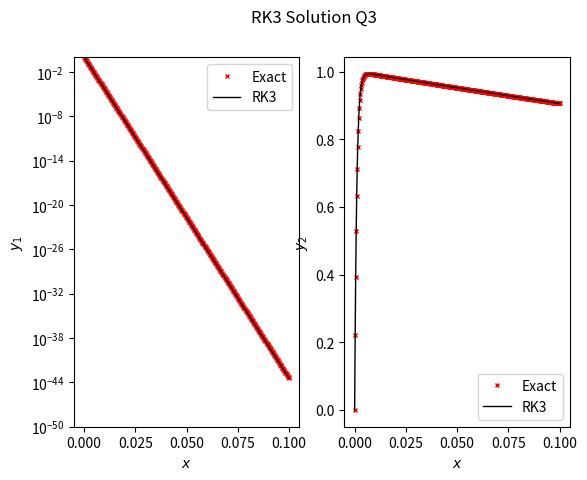
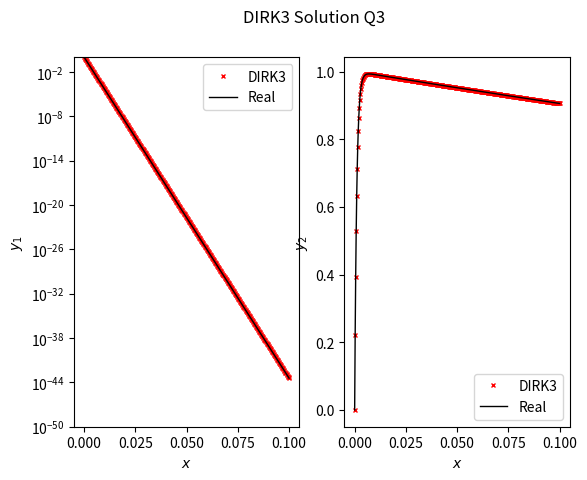
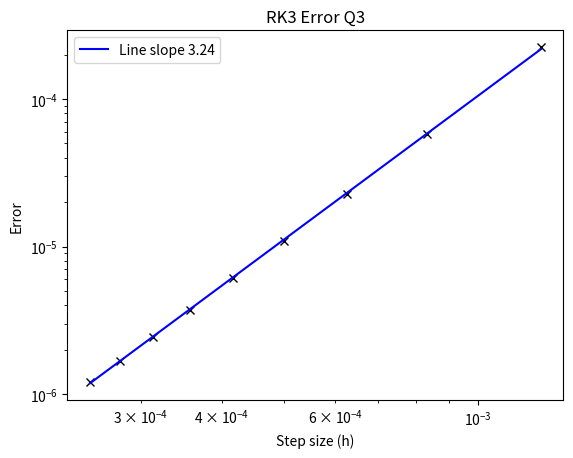
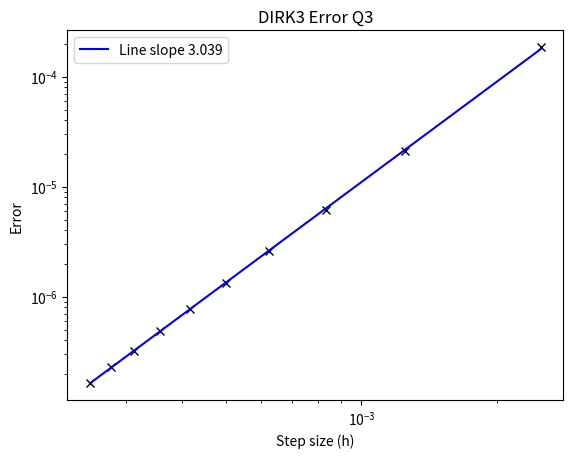
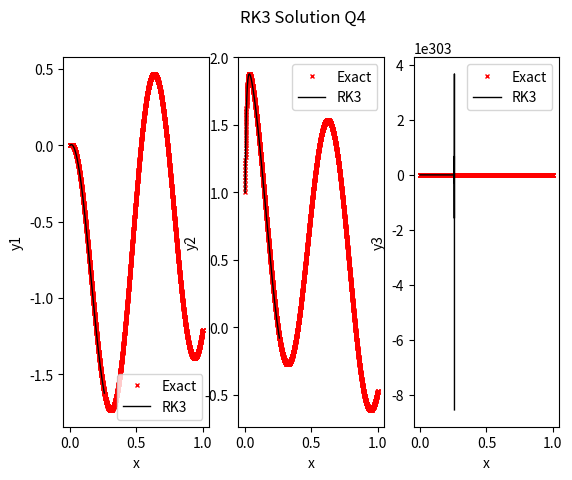
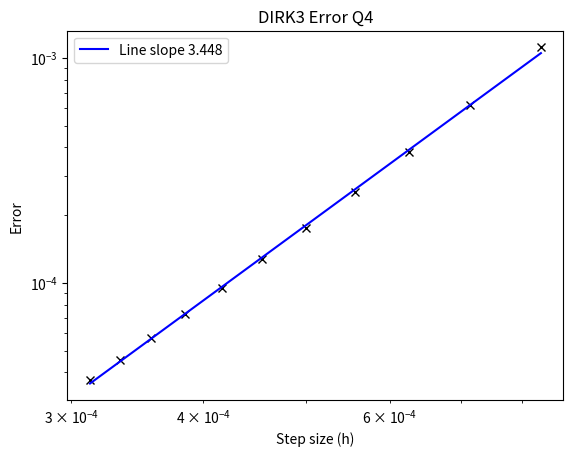
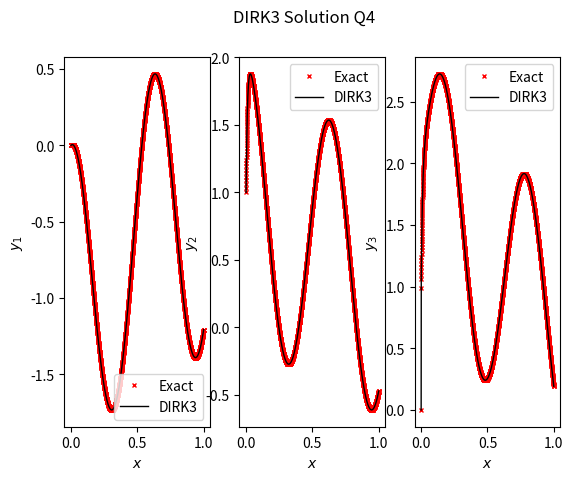

Write the Python code that produced these figures, in order.
#!/usr/bin/env python3
# -*- coding: utf-8 -*-
"""
Created on Mon Nov  4 20:13:54 2019

@author: haider
"""


import numpy as np
from matplotlib import pyplot as plt



def rk3(A, bvector, y0, interval, N):
    
    """ 
    Functional implementation of the standard explicit third order
    Runge-Kutta (RK3) method. This will solve equations of the form:
        
        dydt = Ay + b(x)                                            (1)
        
            
    A is an (nxn) matrix with constant coefficients and b depends
    on the indpendent variable x only.
    
    This function uses standard Numpy routines for matrix multiplications
        
    
    Parameters
    ----------
    
        Requires the following inputs:
        
    A:  array
        The matrix A as defined in equation (1)
    
    bvector: function
             A function in which the input is the location x and the 
             output is the vector b in equation (1)
    
    y0: array
        n-vector of initial data for the system
    
    interval: list
              A list interval which provides the start and end values
              on which the solution is computed [x0, xn]
              
    N:  int
        Number of steps the algorithm will take, defined so that 
        h = (xn-x0)/N 
           
    
    Returns
    -------
    
    x:  array
        Vector of locations at which the solution has been evaluated, uniformly
        spaced.
        
    y:  array
        Vector of solutions to the problem, with dimensions MxN where M is 
        the number of equations in the system and N is the number of solution 
        steps (length of x)/
    
    The solver will output vector x containing the locations x at 
    which the solution is evaluated, and a vector y containing the solutions.


              
    """
               
    
    #Check inputs will not violate the programme:
    
    #Check if A is an array:
    
    assert(isinstance(A, np.ndarray)), 'A must be an array'
    
    #Check that A is a square matrix:
    
    assert(A.shape[0] == A.shape[1]), 'The matrix A must be square'
    
    #Check that the number of initial conditions is sufficient:
    
    assert(len(y0) == len(A)), 'Incorrect number of initial conditions'
    
    #Check that the number of steps in the algorithm is an integer:
    
    assert(isinstance(N, int)), 'N must be an integer'
    
    #Check that bvector is a function:
    
    assert(callable(bvector)), 'bvector must be a defined function'
    
    #Check that interval is a suitable iterable of two elements:
    
    assert(len(interval) == 2), 'interval must be a list of two elements'
    
    #Check the elements in interval are not equal:
    
    assert(interval[0] != interval[1]), 'interval must have two different elements'
    
        
    #Define the nodes of x:
    
    x = np.linspace(interval[0], interval[1], N+1)
    
    #Compute the step-size for the solution:
    
    h = (interval[1] - interval[0])/N
    
    #Preallocate the solution vector as an array of zeros for efficiency
    #when solving:
    
    Y = np.zeros((A.shape[0], len(x)))
    Y[:, 0] = y0
    
    #Loop through the range of the location vector (minus 1) as we already 
    #have the initial value
    
    for i in range(0, N):
        
        #Compute Y(1) and Y(2):
        
        Y1  = Y[:, i] + h*(np.matmul(A, Y[:, i]) + bvector(x[i]))
        Y2 = 0.75*Y[:, i] + 0.25*Y1 + 0.25*h*(np.matmul(A, Y1) + bvector(x[i] + h))
        
        #Now compute the weighted sum of the solution vector Y at step (n+1)
        
        Y[:, i+1] = (1/3)*Y[:, i] + (2/3)*Y2 + (2/3)*h*(np.matmul(A, Y2) + bvector(x[i] + h))
        
    
    return x, Y
        
    
    
def dirk3(A, bvector, y0, interval, N):
    
    """ 
    Functional representation of the two stage third order accurate 
    Diagonally Implicit Runge-Kutta method (DIRK3). This will implicitly
    solve a system of equations defined by:
        
        dydt = Ay + b(x)                                            (1)
        
    A is an (nxn) matrix with constant coefficients and b depends
    on the indpendent variable x only
    
    This function uses standard numpy routines to solve for the linear systems
    for y1 and y2, as well as for matrix multiplication.
        
        
    Parameters
    ----------
        
    A:  array
        The matrix A as defined in equation (1)
    
    bvector: function
             A function in which the input is the location x and the 
             output is the vector b in equation (1)
    
    y0: array
        n-vector of initial data for the system
    
    interval: list
              A list interval which provides the start and end values
              on which the solution is computed [x0, xn]
              
    N:  int
        Number of steps the algorithm will take, defined so that 
        h = (xn-x0)/N 
           
    
    Returns
    -------
    
    x:  array
        Vector of locations at which the solution has been evaluated, uniformly
        spaced.
        
    y:  array
        Vector of solutions to the problem, with dimensions MxN where M is 
        the number of equations in the system and N is the number of solution 
        steps (length of x)/
    
    The solver will output vector x containing the locations x at 
    which the solution is evaluated, and a vector y containing the solutions.

    """

    #Check inputs will not violate the programme:
    
    #Check if A is an array:
    
    assert(isinstance(A, np.ndarray)), 'A must be an array'
    
    #Check that A is a square matrix:
    
    assert(A.shape[0] == A.shape[1]), 'The matrix A must be square'
    
    #Check that the number of initial conditions is sufficient:
    
    assert(len(y0) == len(A)), 'Incorrect number of initial conditions'
    
    #Check that the number of steps in the algorithm is an integer:
    
    assert(isinstance(N, int)), 'N must be an integer'
    
    #Check that bvector is a function:
    
    assert(callable(bvector)), 'bvector must be a defined function'
    
    #Check that interval is a suitable iterable of two elements:
    
    assert(len(interval) == 2), 'interval must be a list of two elements'
    
    #Check the elements in interval are not equal:
    
    assert(interval[0] != interval[1]), 'interval must have two different elements'
    

    
    #Define the nodes of x:
    
    x = np.linspace(interval[0], interval[1], N+1)
    
    #Compute the step-size for the solution:
    
    h = (interval[1] - interval[0])/N

    #Preallocate the solution vector as an array of zeros for efficiency
    #when solving:
    
    Y = np.zeros((A.shape[0], len(x)))
    Y[:, 0] = y0
    
    
    #Defining the coefficients prior to loop for efficiency:
    
    mu = 0.5*(1 - (1/np.sqrt(3)))
    nu = 0.5*(np.sqrt(3) - 1)
    gm = 1.5 / (3 + np.sqrt(3))
    lm = 1.5 * ((1 + np.sqrt(3))/(3 + np.sqrt(3)))
    
    #Loop through the range of the location vector (minus 1) as we already 
    #have the initial value
    
    for i in range(0, N):

        #Define a C matrix which will be used to solve Cy(1/2)=b, the secondary 
        #system within the solution
        
        c = np.identity(A.shape[0]) - (h*mu*A)
        
        Y1 = np.linalg.solve(c, (Y[:, i] + h*mu*bvector(x[i] + h*mu)))

        #Define a b matrix for the Y2 system for ease:
        
        by2 = Y1 + h*nu*(np.matmul(A, Y1) + bvector(x[i] + h*mu)) + h*mu*bvector(x[i] + h*nu + 2*h*mu)
    
        Y2 = np.linalg.solve(c, by2)
    
        Y[:, i+1] = (1 - lm)*Y[:, i] + lm*Y2 + h*gm*(np.matmul(A, Y2) + bvector(x[i] + h*nu + 2*h*mu))
        
    return x, Y
        

def error3(A, bvector, y0, interval, krange):
    
    """ 
    Evaluate the error in the solution for a range of step sizes dictated
    by N = 40k where k = 1:10 in step sizes of 1.
    
    Parameters
    
    ----------
    
    A:  array
        The matrix A as defined in equation (1)
    
    bvector: function
             A function in which the input is the location x and the 
             output is the vector b in equation (1)
    
    y0: array
        n-vector of initial data for the system
    
    interval: list
              A list interval which provides the start and end values
              on which the solution is computed [x0, xn]
              
    krange: list
            A list of the values of k which will be used to evaluate the functions
            
    Returns
    
    -------
    
    Outputs two plots, one for the error vs step-size of the RK3 method, and 
    a second error vs step-size plot for the DIRK3 method. Both plots will be
    log-log, and display the convergence.
    
    """
        
    #Preallocation of error values for each step size:
    e_yrk3 = np.zeros(len(krange))
    e_ydrk3 = np.zeros(len(krange))
        
    h = np.zeros(len(krange))
    
    #Loop through k = 1-10 and call RK3/DIRK3, then compute the error for 
    #each case against the resulting step-size
        
    for i in range(0, len(krange)):
        
        N = 40 * krange[i]
        x, yrk3 = rk3(A, bvector, y0, interval, N)
        x, ydrk3 = dirk3(A, bvector, y0, interval, N)
            
        Y2Re = (1000/999) * (np.exp(-1*x) - np.exp(-1000*x))

            
        h[i] = (interval[1] - interval[0])/N

        
        for j in range(1, int(N)):
            
            e_yrk3[i] = e_yrk3[i] + (h[i] * abs((yrk3[1,j] - Y2Re[j])/Y2Re[j]))
            e_ydrk3[i] = e_ydrk3[i] + (h[i] * abs((ydrk3[1,j] - Y2Re[j])/Y2Re[j]))

    
    
    #Supress first error value from RK3 as it is an outlier
    e_yrk3 = e_yrk3[1:]
    hrk3 = h[1:]

    #Compute the linear trendline
    trend_rk3 = np.polyfit(np.log(hrk3), np.log(e_yrk3), 1)
    trend_drk3 = np.polyfit(np.log(h), np.log(e_ydrk3), 1)

    #Plot both RK3 and DIRK3 on separate plots, as well as the trendline
    plt.figure()
    plt.loglog(hrk3, e_yrk3, 'kx')
    plt.loglog(hrk3, np.exp(trend_rk3[1])*hrk3**(trend_rk3[0]), 'b', label = "Line slope {}".format(np.round(trend_rk3[0],decimals=3)))
    plt.legend()
    plt.xlabel('Step size (h)')
    plt.ylabel('Error')
    plt.title('RK3 Error Q3')


    plt.figure()
    plt.loglog(h, e_ydrk3, 'kx')
    plt.loglog(h, np.exp(trend_drk3[1])*h**(trend_drk3[0]), 'b', label = "Line slope {}".format(np.round(trend_drk3[0], decimals=3)))
    plt.xlabel('Step size (h)')
    plt.ylabel('Error')
    plt.title('DIRK3 Error Q3')
    plt.legend()
    plt.show
    
    
def error4(A, bvector, y0, interval, krange):
    
    """ 
    Evaluate the error in the solution for a range of step sizes dictated
    by N = 200k where k = 4:16 in steps of 1.
        
    
    Parameters
    
    ----------
    
    A:  array
        The matrix A as defined in equation (1)
    
    bvector: function
             A function in which the input is the location x and the 
             output is the vector b in equation (1)
    
    y0: array
        n-vector of initial data for the system
    
    interval: list
              A list interval which provides the start and end values
              on which the solution is computed [x0, xn]
              
    krange: list
            A list of the values of k which will be used to evaluate the functions
            
    Returns
    
    -------
    
    Outputs a plotfor the error vs step-size of the DIRK3 method on a log-log 
    plot along with the convergence of the algorithm.
    
    
    """
        
    #Preallocation of error values for each step size:
    e_ydrk3 = np.zeros((len(krange)))
    h = np.zeros(len(krange))
    
    #Loop through k = 4-16 and call DRK3, then compute the error for 
    #each case against the resulting step-size
        
    for i in range(0, len(krange)):
        
        N = 200 * krange[i]
        x, ydrk3 = dirk3(A, bvector, y0, interval, N)
            
        Y3Re = np.sin(10*x) + 2*np.exp(-1*x) - np.exp(-100*x) - np.exp(-10000*x)

        h[i] = (interval[1] - interval[0])/N
        
        
        for j in range(1, int(N)):
            
            e_ydrk3[i] = e_ydrk3[i] + (h[i] * abs((ydrk3[2,j] - Y3Re[j])/Y3Re[j]))

    #Suppress the first value of error as it is an outlier
    h = h[2:]
    e_ydrk3 = e_ydrk3[2:]
    
    #Compute the trendline of the error vs log
    trend_drk3 = np.polyfit(np.log(h), np.log(e_ydrk3), 1)

    #Plot the error vs step-size, along with the trendline on a log-log plot:
    plt.figure()
    plt.loglog(h, e_ydrk3, 'kx')
    plt.loglog(h, np.exp(trend_drk3[1])*h**(trend_drk3[0]), 'b', label = "Line slope {}".format(np.round(trend_drk3[0], decimals=3)))
    plt.xlabel('Step size (h)')
    plt.ylabel('Error')
    plt.title('DIRK3 Error Q4')
    plt.legend()
    plt.show



def q3():

    """
    
    Function to generate outputs for Q3. Computes the solution using RK3 and
    DRK3, plotting the case where N = 400. Also computes the error in each 
    case and creates two plots containing the eror vs step-size h.
    
    """
    
    def bvector3(x):
        return 0.0

    A = np.array([[-1000, 0],[1000, -1]])
    y0 = np.array([1, 0])
    interval = [0, 0.1]
    
    #Define N just to output a plot for 400 points
    N = 40*10
    
    #Call RK3, and evaluate the exact solution:
    x, Y = rk3(A, bvector3, y0, interval, N)
    
    Y1R = np.exp(-1000*x)
    Y2R = 1000/999 * (np.exp(-1*x) - np.exp(-1000*x))
    
    #RK3 plots:
    
    plt.figure()
    plt.suptitle('RK3 Solution Q3')
    plt.subplot(1,2,1)
    plt.semilogy(x, Y1R, 'rx', label = 'Exact', markersize=3)
    plt.semilogy(x,Y[0,:],'k', label = 'RK3', linewidth = 1)
    plt.xlabel(r'$x$')
    plt.ylabel(r'$y_1$')
    plt.ylim([10**-50, 10**0])
    plt.legend()
    
    plt.subplot(1,2,2)
    plt.plot(x, Y2R, 'rx', label = 'Exact',markersize=3)
    plt.plot(x,Y[1,:],'k', label= 'RK3', linewidth = 1)
    plt.xlabel(r'$x$')
    plt.ylabel(r'$y_2$')
    plt.legend()
    plt.show
    
    ##########################################################################
    #
    # DIRK3 TESTING:
    #
    ##########################################################################
    
    #Call DIRK3:
    
    x, Y = dirk3(A, bvector3, y0, interval, N)
    
    #DIRK3 plotting:
    
    plt.figure()
    plt.suptitle('DIRK3 Solution Q3')

    plt.subplot(1,2,1)
    plt.semilogy(x,Y[0,:],'rx', label = 'DIRK3', markersize=3)
    plt.semilogy(x, Y1R, 'k', label = 'Real', linewidth=1)
    plt.xlabel(r'$x$')
    plt.ylabel(r'$y_1$')
    plt.ylim([10**-50, 10**0])
    plt.legend()
    plt.show
    
    plt.subplot(1,2,2)
    plt.plot(x,Y[1,:],'rx', label = 'DIRK3', markersize=3)
    plt.plot(x, Y2R, 'k', label = 'Real', linewidth=1)
    plt.xlabel(r'$x$')
    plt.ylabel(r'$y_2$')
    plt.legend()
    plt.show

    #Call the error function to evaluate the error for both RK3 and DIRK3:    
    error3(A, bvector3, y0, interval, range(1,11))
    

    
def q4():
    
    """
    Solution to the system described in Q4. Same plots as Q3 above however only
    evaluating the error for the DIRK3 algorithm
    """
    
    def bvector4(x):
    
        """
        Defines the b vector for the system defined in Q4
        
        Parameters
        ----------
        x: float
            Value of x to evaluate the B vector
            
        Returns
        -------
        
        Array of size 3 containing the B-vector elements for the system.
        
        """
        
        
        b1 = np.cos(10*x) - (10*np.sin(10*x))
        b2 = 199*np.cos(10*x) - (10*np.sin(10*x))
        b3 = 208*np.cos(10*x) + 10000*np.sin(10*x)
    
        return np.array([b1, b2, b3])
    
    #Define A matrix, initial conditoins, and the solution interval for
    #the 3x3 problem:
    
    A = np.array([[-1, 0, 0], [-99, -100, 0], [-10098, 9900, -10000]])
    y0 = np.array([0, 1, 0])
    interval = [0, 1]
    
    #Define an N = 200*16 for the final plot output:
    N = 200*16
    
    #Call RK3
    x, Y = rk3(A, bvector4, y0, interval, N)
    
    
    # DETERMINE THE REAL SOLUTION:
    Y1R = np.cos(10*x) - np.exp(-x)
    Y2R = np.cos(10*x) + np.exp(-x) - np.exp(-100*x)
    Y3R = np.sin(10*x) + 2*np.exp(-x) - np.exp(-100*x) - np.exp(-10000*x)
    
    #RK3 plots
    plt.figure()
    plt.suptitle('RK3 Solution Q4')

    plt.subplot(1,3,1)
    plt.plot(x, Y1R, 'rx', label = 'Exact', markersize=3)
    plt.plot(x, Y[0,:], 'k', label = 'RK3', linewidth = 1)
    plt.xlabel('x')
    plt.ylabel('y1')
    plt.legend()
    
    plt.subplot(1,3,2)
    plt.plot(x, Y2R, 'rx', label = 'Exact', markersize=3)
    plt.plot(x, Y[1,:], 'k', label = 'RK3', linewidth = 1)
    plt.xlabel('x')
    plt.ylabel('y2')
    plt.legend()
    
    plt.subplot(1,3,3)
    plt.plot(x, Y3R, 'rx', label = 'Exact', markersize=3)
    plt.plot(x, Y[2,:], 'k', label = 'RK3', linewidth = 1)
    plt.xlabel('x')
    plt.ylabel('y3')
    plt.legend()

    ##########################################################################
    #
    # DIRK3 SOLUTION:    
    #
    ##########################################################################
    
    #Call DIRK3
    x, Ydirk3 = dirk3(A, bvector4, y0, interval, N)
    
    #Evaluate DIRK3 error:
    error4(A, bvector4, y0, interval, range(4, 17))
    
    #DIRK3 plots:
    
    plt.figure()
    plt.suptitle('DIRK3 Solution Q4')

    plt.subplot(1,3,1)
    plt.plot(x, Y1R, 'rx', label = 'Exact', markersize=3)
    plt.plot(x, Ydirk3[0,:], 'k', label = 'DIRK3', linewidth = 1)
    plt.xlabel(r'$x$')
    plt.ylabel(r'$y_1$')
    plt.legend()

    plt.subplot(1,3,2)
    plt.plot(x, Y2R, 'rx', label = 'Exact', markersize=3)
    plt.plot(x, Ydirk3[1,:], 'k', label = 'DIRK3', linewidth = 1)
    plt.xlabel(r'$x$')
    plt.ylabel(r'$y_2$')
    plt.legend()

    plt.subplot(1,3,3)
    plt.plot(x, Y3R, 'rx', label = 'Exact', markersize=3)
    plt.plot(x, Ydirk3[2,:], 'k', label = 'DIRK3', linewidth = 1)
    plt.xlabel(r'$x$')
    plt.ylabel(r'$y_3$')
    plt.legend()


##############################################################################
#
# EXECUTE SCRIPT WHEN RUN 
#
##############################################################################

if __name__ == "__main__":
    
    q3()
    q4()